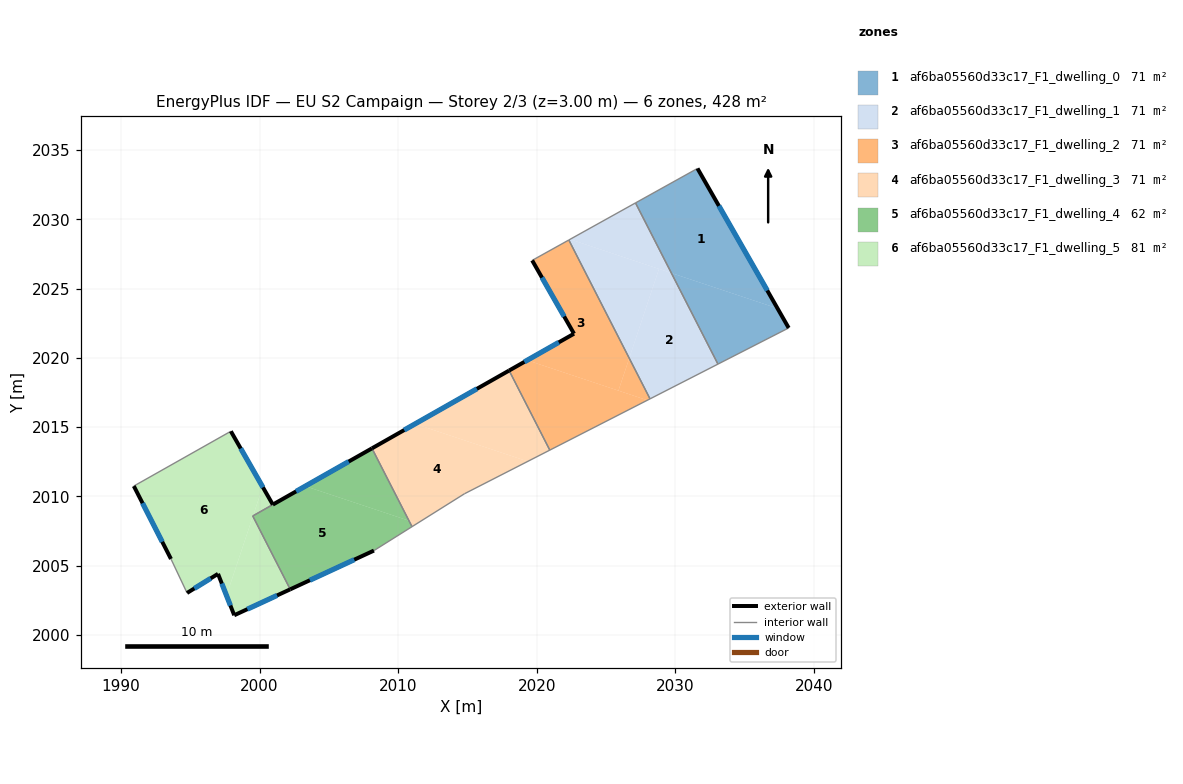
=== STOREY PLAN SPEC (per zone: floor XY polygon, exterior-wall plan segments, windows/doors) ===
zone 1: af6ba05560d33c17_F1_dwelling_0  (71.3 m²)
  floor: (2031.59, 2033.66) (2037.36, 2023.57) (2029.71, 2026.12) (2027.12, 2031.18)
  floor: (2037.36, 2023.57) (2038.17, 2022.16) (2033.07, 2019.55) (2029.71, 2026.12)
  exterior wall: (2038.17, 2022.16) – (2031.59, 2033.66)  [13.3 m]
    window: (2036.63, 2024.86) – (2033.14, 2030.96)  [11.2 m²]
  interior walls: 3
zone 2: af6ba05560d33c17_F1_dwelling_1  (71.3 m²)
  floor: (2029.71, 2026.12) (2033.07, 2019.55) (2028.17, 2017.04) (2026.67, 2019.97) (2028.82, 2026.42)
  floor: (2027.12, 2031.18) (2029.71, 2026.12) (2022.40, 2028.55)
  floor: (2028.81, 2026.42) (2026.67, 2019.97) (2022.31, 2028.50) (2022.40, 2028.55)
  interior walls: 4
zone 3: af6ba05560d33c17_F1_dwelling_2  (71.3 m²)
  floor: (2022.31, 2028.50) (2026.67, 2019.97) (2025.89, 2017.63) (2019.31, 2019.83) (2022.68, 2021.74) (2019.67, 2027.03)
  floor: (2027.97, 2016.94) (2020.94, 2013.34) (2018.00, 2019.08) (2019.31, 2019.83)
  floor: (2026.67, 2019.97) (2028.17, 2017.04) (2027.97, 2016.94) (2025.89, 2017.64)
  exterior wall: (2022.68, 2021.74) – (2018.00, 2019.08)  [5.4 m]
    window: (2021.58, 2021.12) – (2019.10, 2019.71)  [4.5 m²]
  exterior wall: (2019.67, 2027.03) – (2022.68, 2021.74)  [6.1 m]
    window: (2020.37, 2025.79) – (2021.98, 2022.98)  [5.1 m²]
  interior walls: 4
zone 4: af6ba05560d33c17_F1_dwelling_3  (71.3 m²)
  floor: (2019.35, 2012.53) (2014.78, 2010.20) (2011.37, 2008.06) (2010.78, 2008.25) (2008.11, 2013.47) (2011.22, 2015.24)
  floor: (2018.00, 2019.08) (2020.94, 2013.34) (2019.35, 2012.53) (2011.22, 2015.24)
  floor: (2011.37, 2008.06) (2011.00, 2007.82) (2010.78, 2008.25)
  exterior wall: (2018.00, 2019.08) – (2008.11, 2013.47)  [11.4 m]
    window: (2015.68, 2017.77) – (2010.43, 2014.79)  [9.6 m²]
  interior walls: 4
zone 5: af6ba05560d33c17_F1_dwelling_4  (62.1 m²)
  floor: (2010.78, 2008.25) (2011.00, 2007.82) (2008.25, 2006.10) (2002.21, 2003.30) (1999.52, 2008.57) (1999.53, 2008.61) (2003.30, 2010.74)
  floor: (2008.11, 2013.47) (2010.78, 2008.25) (2003.30, 2010.74)
  exterior wall: (2002.21, 2003.30) – (2008.25, 2006.10)  [6.7 m]
    window: (2003.63, 2003.96) – (2006.83, 2005.44)  [5.6 m²]
  exterior wall: (2008.11, 2013.47) – (2000.96, 2009.41)  [8.2 m]
    window: (2006.43, 2012.52) – (2002.64, 2010.37)  [6.9 m²]
  interior walls: 4
zone 6: af6ba05560d33c17_F1_dwelling_5  (80.6 m²)
  floor: (1997.93, 2014.70) (2000.23, 2010.69) (1999.53, 2008.61) (1999.51, 2008.59) (1999.52, 2008.57) (1997.62, 2002.86) (1997.01, 2004.42) (1994.77, 2003.04) (1993.61, 2005.49) (1990.93, 2010.75)
  floor: (1999.52, 2008.57) (2002.21, 2003.30) (1998.17, 2001.43) (1997.62, 2002.86)
  floor: (2000.23, 2010.69) (2000.96, 2009.41) (1999.53, 2008.61)
  exterior wall: (2000.96, 2009.41) – (1997.93, 2014.70)  [6.1 m]
    window: (2000.25, 2010.66) – (1998.64, 2013.46)  [5.1 m²]
  exterior wall: (1998.17, 2001.43) – (2002.21, 2003.30)  [4.5 m]
    window: (1999.12, 2001.87) – (2001.27, 2002.86)  [3.8 m²]
  exterior wall: (1997.01, 2004.42) – (1998.17, 2001.43)  [3.2 m]
    window: (1997.28, 2003.72) – (1997.90, 2002.13)  [2.7 m²]
  exterior wall: (1994.77, 2003.04) – (1997.01, 2004.42)  [2.6 m]
    window: (1995.30, 2003.36) – (1996.48, 2004.10)  [2.2 m²]
  exterior wall: (1990.93, 2010.75) – (1993.61, 2005.49)  [5.9 m]
    window: (1991.56, 2009.52) – (1992.98, 2006.73)  [5.0 m²]
  interior walls: 4

=== DERIVED (storey summary) ===
Building: EU S2 Campaign
Storey: 2 of 3  (floor level z = 3.00 m)
Storey gross floor area: 428.0 m²
Zones on this storey: 6
  - af6ba05560d33c17_F1_dwelling_0: floor 71.3 m²; exterior wall 13.3 m (39.8 m²); 1 window(s) 11.2 m²; WWR 28.1%
  - af6ba05560d33c17_F1_dwelling_1: floor 71.3 m²
  - af6ba05560d33c17_F1_dwelling_2: floor 71.3 m²; exterior wall 11.5 m (34.4 m²); 2 window(s) 9.7 m²; WWR 28.1%
  - af6ba05560d33c17_F1_dwelling_3: floor 71.3 m²; exterior wall 11.4 m (34.1 m²); 1 window(s) 9.6 m²; WWR 28.1%
  - af6ba05560d33c17_F1_dwelling_4: floor 62.1 m²; exterior wall 14.9 m (44.6 m²); 2 window(s) 12.6 m²; WWR 28.1%
  - af6ba05560d33c17_F1_dwelling_5: floor 80.6 m²; exterior wall 22.3 m (66.8 m²); 5 window(s) 18.8 m²; WWR 28.1%
Zone adjacency (shared interzone walls):
  - af6ba05560d33c17_F1_dwelling_0 ↔ af6ba05560d33c17_F1_dwelling_1
  - af6ba05560d33c17_F1_dwelling_1 ↔ af6ba05560d33c17_F1_dwelling_2
  - af6ba05560d33c17_F1_dwelling_2 ↔ af6ba05560d33c17_F1_dwelling_3
  - af6ba05560d33c17_F1_dwelling_3 ↔ af6ba05560d33c17_F1_dwelling_4
  - af6ba05560d33c17_F1_dwelling_4 ↔ af6ba05560d33c17_F1_dwelling_5